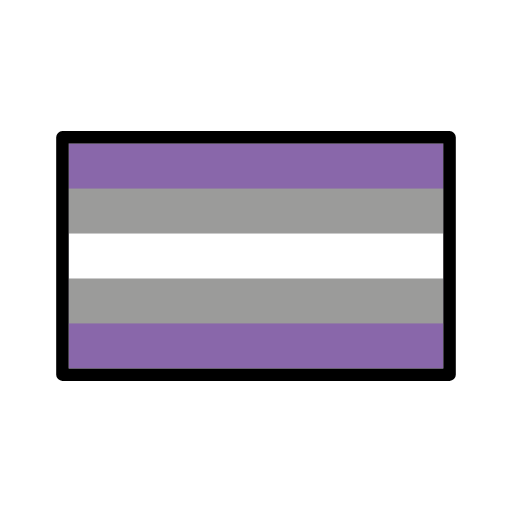
t = 0.00 s
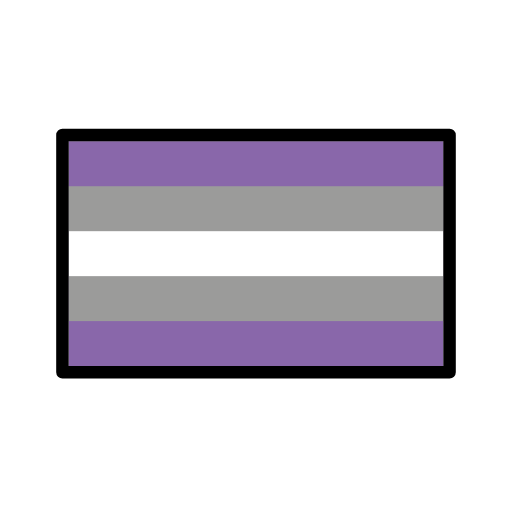
t = 0.48 s
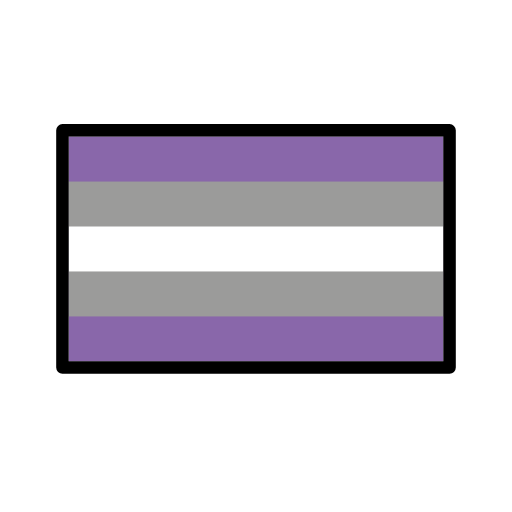
t = 1.43 s
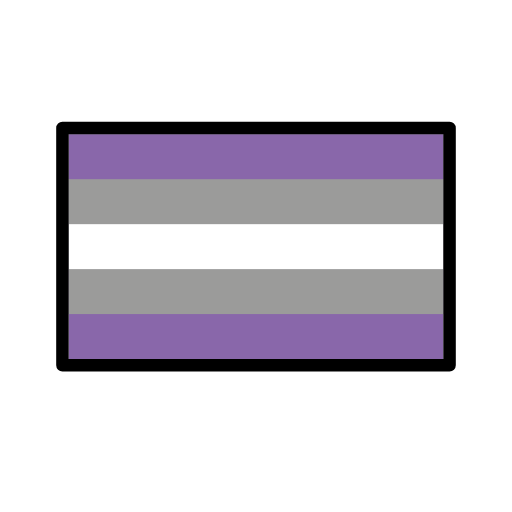
t = 1.90 s
t = 2.38 s: frame unchanged from t = 1.43 s, image omitted
t = 3.33 s: frame unchanged from t = 0.48 s, image omitted

The animated SVG that drew these frames (rendered in a browser with its animation timeline set to each time). Animation: 1 SMIL element (animateTransform=1); one cycle of 3.80 s, repeats indefinitely.

<?xml version='1.0' encoding='utf-8'?>
<svg xmlns="http://www.w3.org/2000/svg" id="emoji" viewBox="-5 -5 82 82" version="1.1" width="200" height="200" role="img">
  <title>OpenMoji: greysexual</title><g><g id="color">
    <rect x="6" y="18" width="60" height="36" fill="#8967aa" />
    <rect x="6" y="18" width="60" height="28.8" fill="#9b9b9a" />
    <rect x="6" y="18" width="60" height="21.6" fill="#fff" />
    <rect x="6" y="18" width="60" height="14.4" fill="#9b9b9a" />
    <rect x="6" y="18" width="60" height="7.2" fill="#8967aa" />
  </g>
  <g id="line">
    <rect x="5" y="17" width="62" height="38" fill="none" stroke="#000" stroke-linecap="round" stroke-linejoin="round" stroke-width="2" />
  </g>
<animateTransform attributeName="transform" type="translate" values="0 0;0 -1.5;0 0" dur="3.8s" repeatCount="indefinite" /></g></svg>
